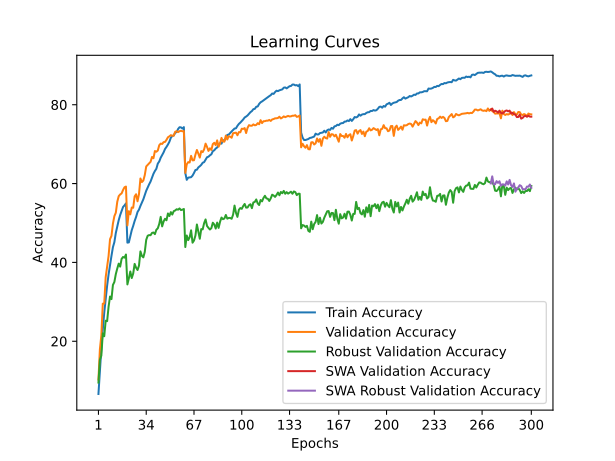

Source data for this figure (header and first rows):
time; train_accuracy; train_loss; valid_accuracy; valid_loss; valid_accuracy_robust; valid_accuracy_swa; valid_accuracy_robust_swa
18,6963; 6,6225; 4,2528; 10,2900; 4,1793; 9,5172; 10,2900; 9,5172
37,0607; 12,4075; 3,9415; 17,9600; 3,6261; 15,3103; 17,9600; 15,3103
55,9980; 18,1200; 3,6668; 21,5000; 3,6041; 16,3448; 21,5000; 16,3448
74,5931; 22,9650; 3,4500; 29,5300; 3,1864; 22,0000; 29,5300; 22,0000
92,9534; 27,2250; 3,2793; 29,5700; 3,1859; 21,2759; 29,5700; 21,2759
112,0462; 30,6650; 3,1390; 36,2400; 2,9284; 25,2069; 36,2400; 25,2069
130,7638; 34,1125; 3,0124; 38,9500; 2,8085; 25,1034; 38,9500; 25,1034
149,5009; 36,9425; 2,9104; 41,6300; 2,7972; 28,7586; 41,6300; 28,7586
168,0449; 39,3575; 2,8203; 45,8900; 2,5981; 31,3448; 45,8900; 31,3448
186,5737; 41,6575; 2,7381; 46,7300; 2,5621; 30,6897; 46,7300; 30,6897
205,2872; 43,8600; 2,6638; 49,8300; 2,5213; 34,2759; 49,8300; 34,2759
224,4579; 45,1450; 2,6005; 51,7300; 2,3908; 35,0345; 51,7300; 35,0345
243,4777; 47,4700; 2,5319; 52,6100; 2,3703; 37,0345; 52,6100; 37,0345
262,2198; 49,0650; 2,4798; 55,3800; 2,2919; 38,4483; 55,3800; 38,4483
281,4361; 50,7075; 2,4279; 56,8000; 2,2400; 39,6897; 56,8000; 39,6897
300,6625; 52,0075; 2,3774; 57,2400; 2,2312; 38,9310; 57,2400; 38,9310
319,7976; 53,0100; 2,3528; 57,5000; 2,2195; 40,8966; 57,5000; 40,8966
338,8252; 54,0550; 2,3116; 58,3700; 2,1785; 41,3793; 58,3700; 41,3793
357,6289; 54,4675; 2,2949; 59,0600; 2,1652; 41,2069; 59,0600; 41,2069
376,2438; 54,9650; 2,2835; 59,2400; 2,1522; 42,0000; 59,2400; 42,0000
394,9616; 45,0100; 2,6144; 49,3800; 2,5600; 34,4138; 49,3800; 34,4138
413,9367; 45,0775; 2,5980; 53,0000; 2,3899; 35,9655; 53,0000; 35,9655
432,9979; 46,6650; 2,5512; 52,1900; 2,3903; 37,6897; 52,1900; 37,6897
451,6861; 48,1725; 2,5119; 53,9200; 2,4433; 36,0345; 53,9200; 36,0345
470,4274; 49,2600; 2,4633; 53,8600; 2,3968; 37,1724; 53,8600; 37,1724
489,3831; 50,5075; 2,4353; 56,7400; 2,2568; 39,6207; 56,7400; 39,6207
508,1831; 51,5375; 2,3920; 57,2900; 2,2684; 38,6552; 57,2900; 38,6552
526,9989; 52,7900; 2,3570; 55,5100; 2,3247; 38,0690; 55,5100; 38,0690
546,1524; 53,3775; 2,3240; 57,3100; 2,2651; 39,1724; 57,3100; 39,1724
565,3765; 54,3300; 2,2916; 61,2900; 2,1358; 42,7931; 61,2900; 42,7931
584,2111; 55,1725; 2,2641; 60,3800; 2,1622; 41,6552; 60,3800; 41,6552
603,2990; 56,0025; 2,2341; 60,7600; 2,1396; 41,2759; 60,7600; 41,2759
621,9667; 57,0925; 2,2004; 62,1400; 2,1134; 42,6552; 62,1400; 42,6552
640,3902; 58,1750; 2,1703; 64,3400; 2,0639; 45,7241; 64,3400; 45,7241
659,4056; 59,0100; 2,1452; 64,7600; 2,0334; 46,7586; 64,7600; 46,7586
678,4297; 59,7975; 2,1175; 65,1300; 2,0437; 46,9310; 65,1300; 46,9310
696,8059; 60,5150; 2,0945; 65,5100; 2,0392; 46,8966; 65,5100; 46,8966
715,8687; 61,4750; 2,0606; 66,7500; 2,0152; 47,4828; 66,7500; 47,4828
735,1132; 62,4800; 2,0319; 66,4300; 2,0500; 47,5862; 66,4300; 47,5862
753,9922; 63,1925; 2,0090; 68,2500; 1,9483; 47,1724; 68,2500; 47,1724
772,6987; 63,7525; 1,9880; 68,0700; 1,9473; 48,2759; 68,0700; 48,2759
791,7742; 65,0650; 1,9559; 68,3800; 1,9548; 48,6552; 68,3800; 48,6552
810,4485; 65,6050; 1,9342; 69,7300; 1,8788; 49,7586; 69,7300; 49,7586
829,0279; 66,5550; 1,9100; 70,1400; 1,9020; 51,5517; 70,1400; 51,5517
847,5812; 67,2600; 1,8875; 70,0400; 1,9147; 49,1379; 70,0400; 49,1379
866,9321; 67,9100; 1,8605; 70,5100; 1,8990; 50,3793; 70,5100; 50,3793
885,9253; 68,7775; 1,8324; 70,5700; 1,8567; 51,0690; 70,5700; 51,0690
904,5365; 69,3025; 1,8194; 71,0900; 1,8756; 50,6897; 71,0900; 50,6897
923,3885; 69,9050; 1,7996; 71,7400; 1,8363; 52,4138; 71,7400; 52,4138
942,3893; 70,6050; 1,7815; 71,9800; 1,8524; 51,7586; 71,9800; 51,7586
960,8114; 71,6225; 1,7596; 72,2800; 1,8378; 52,7586; 72,2800; 52,7586
979,7210; 72,0650; 1,7432; 72,1200; 1,8323; 52,1379; 72,1200; 52,1379
999,1369; 72,1925; 1,7330; 72,1600; 1,8367; 53,0000; 72,1600; 53,0000
1017,5369; 72,9050; 1,7180; 73,1400; 1,8185; 53,1724; 73,1400; 53,1724
1035,8767; 73,0450; 1,7054; 73,2900; 1,8083; 53,4828; 73,2900; 53,4828
1054,5735; 73,8375; 1,6943; 73,0500; 1,7967; 53,3793; 73,0500; 53,3793
1073,2935; 74,2900; 1,6852; 73,2800; 1,7976; 53,6897; 73,2800; 53,6897
1092,0851; 74,2575; 1,6778; 73,3800; 1,7932; 53,2759; 73,3800; 53,2759
1111,0305; 73,9525; 1,6780; 73,2600; 1,7977; 53,3793; 73,2600; 53,3793
1130,0539; 74,3225; 1,6706; 73,3300; 1,7997; 53,5517; 73,3300; 53,5517
... 240 more rows
